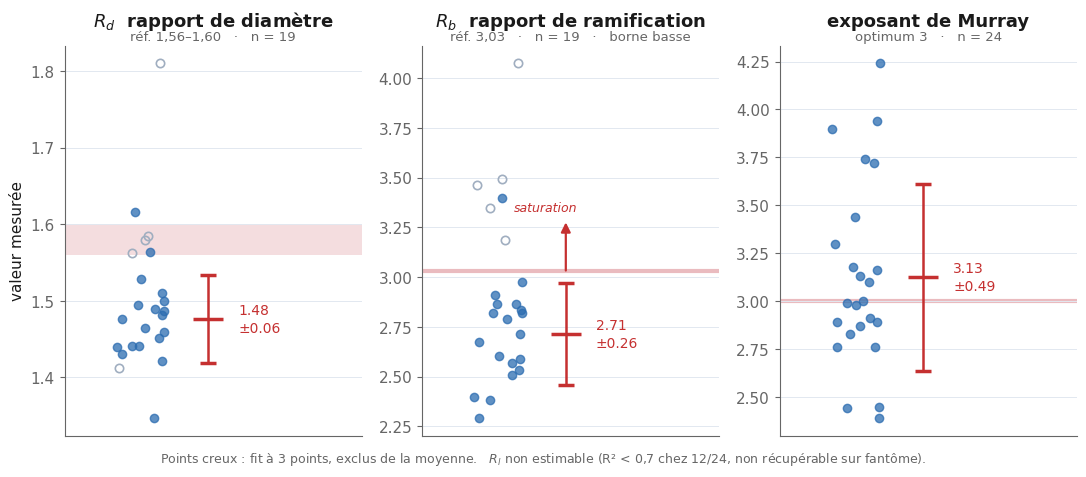

Recreate this plot in Python.
#!/usr/bin/env python3
"""Strip plot des metriques morphometriques pour presentation.

Un panneau par metrique, un point par sujet, bande de reference en fond.
Les sujets dont le fit repose sur 3 points sont traces en creux et exclus
de la moyenne (mais restent visibles).
"""

import argparse
import os

import matplotlib
matplotlib.use("Agg")
import matplotlib.pyplot as plt
import numpy as np

# ---------------------------------------------------------------- donnees

SUBJECTS = ["FLAWAN", "ADOTHO", "ARIINE", "BROLAU", "CAUTIM", "CHAALI",
            "GHAITH", "HERQUE", "HOTHI", "ISHOUN", "JOULAU", "KERNIN",
            "LAFMAR", "LECELI", "LERMAX", "MENMAR", "LOOBER", "MULTHI",
            "NDIELI", "OZIMAR", "PASALE", "REIANN", "SAMARM", "SAVMAR"]

R_D = [1.510, 1.441, 1.500, 1.440, 1.465, 1.441, 1.490, 1.476,
       1.451, 1.529, 1.810, 1.495, 1.616, 1.347, 1.487, 1.563,
       1.459, 1.482, 1.431, 1.579, 1.564, 1.421, 1.585, 1.412]

R_B = [2.713, 2.867, 2.976, 2.398, 3.400, 2.382, 2.570, 2.672,
       2.865, 2.606, 4.074, 2.912, 2.820, 2.511, 2.822, 3.347,
       2.837, 2.533, 2.292, 3.493, 2.790, 2.589, 3.189, 3.464]

MURRAY = [2.89, 3.44, 2.45, 3.90, 2.87, 2.99, 2.91, 2.89,
          3.72, 2.98, 2.76, 3.18, 2.83, 3.10, 4.24, 2.44,
          2.39, 3.16, 2.76, 3.13, 3.74, 3.94, 3.00, 3.30]

# fits a 3 points : exclus des moyennes des ratios, gardes pour Murray
EXCLUDED = {"JOULAU", "MENMAR", "OZIMAR", "SAMARM", "SAVMAR"}

# ---------------------------------------------------------------- style

INK = "#1a1a1a"
DOT = "#2b6cb0"
DOT_WEAK = "#a0aec0"
BAND = "#e8b4b8"
MEAN = "#c53030"

plt.rcParams.update({
    "font.family": "DejaVu Sans",
    "font.size": 11,
    "axes.spines.top": False,
    "axes.spines.right": False,
    "axes.edgecolor": "#666666",
    "axes.labelcolor": INK,
    "text.color": INK,
    "xtick.color": "#666666",
    "ytick.color": "#666666",
})


def strip(ax, values, mask_excl, ref_lo, ref_hi, title, subtitle,
          use_all=False, arrow_up=False):
    """Un panneau. mask_excl : True = fit a 3 points."""
    rng = np.random.default_rng(4)
    x = rng.uniform(-0.16, 0.16, len(values))

    # bande de reference
    if ref_lo != ref_hi:
        ax.axhspan(ref_lo, ref_hi, color=BAND, alpha=0.45, zorder=0, lw=0)
    else:
        ax.axhline(ref_lo, color=BAND, lw=3, zorder=0, alpha=0.9)

    kept = [v for v, e in zip(values, mask_excl) if use_all or not e]

    for xi, v, excl in zip(x, values, mask_excl):
        if excl and not use_all:
            ax.plot(xi, v, "o", ms=6, mfc="none", mec=DOT_WEAK,
                    mew=1.2, zorder=2)
        else:
            ax.plot(xi, v, "o", ms=6, color=DOT, alpha=0.75, zorder=3)

    m, s = np.mean(kept), np.std(kept, ddof=1)
    ax.errorbar(0.42, m, yerr=s, fmt="_", ms=22, mew=2.5,
                color=MEAN, ecolor=MEAN, elinewidth=1.8,
                capsize=6, capthick=1.8, zorder=4)
    ax.text(0.60, m, f"{m:.2f}\n±{s:.2f}", va="center", ha="left",
            fontsize=10, color=MEAN, linespacing=1.35)

    if arrow_up:
        ax.annotate("", xy=(0.42, m + s + 0.32), xytext=(0.42, m + s + 0.05),
                    arrowprops=dict(arrowstyle="-|>", color=MEAN,
                                    lw=1.6, mutation_scale=14))
        ax.text(0.30, m + s + 0.36, "saturation", fontsize=9,
                color=MEAN, ha="center", style="italic")

    ax.set_xlim(-0.45, 1.35)
    ax.set_xticks([])
    ax.set_title(title, fontsize=13, pad=14, weight="bold")
    ax.text(0.5, 1.005, subtitle, transform=ax.transAxes,
            ha="center", va="bottom", fontsize=9.5, color="#666666")
    ax.grid(axis="y", color="#e2e8f0", lw=0.7, zorder=-1)
    ax.set_axisbelow(True)


def main():
    parser = argparse.ArgumentParser(description=__doc__,
                                     formatter_class=argparse.RawDescriptionHelpFormatter)
    parser.add_argument("--out", default="results/ratios_cohorte.png",
                        help="Chemin du PNG produit")
    args = parser.parse_args()

    fig, axes = plt.subplots(1, 3, figsize=(11, 4.6))
    excl = [s in EXCLUDED for s in SUBJECTS]

    strip(axes[0], R_D, excl, 1.56, 1.60,
          "$R_d$  rapport de diamètre",
          "réf. 1,56–1,60   ·   n = 19")

    strip(axes[1], R_B, excl, 3.03, 3.03,
          "$R_b$  rapport de ramification",
          "réf. 3,03   ·   n = 19   ·   borne basse",
          arrow_up=True)

    strip(axes[2], MURRAY, excl, 3.0, 3.0,
          "exposant de Murray",
          "optimum 3   ·   n = 24",
          use_all=True)

    axes[0].set_ylabel("valeur mesurée")
    fig.text(0.5, -0.02,
             "Points creux : fit à 3 points, exclus de la moyenne.   "
             "$R_l$ non estimable (R² < 0,7 chez 12/24, non récupérable sur fantôme).",
             ha="center", fontsize=9, color="#666666")

    fig.tight_layout()
    os.makedirs(os.path.dirname(args.out) or ".", exist_ok=True)
    fig.savefig(args.out,
                dpi=220, bbox_inches="tight", facecolor="white")

    # ------------------------------------------------------- verification
    for name, vals, allsub in [("R_d", R_D, False), ("R_b", R_B, False),
                               ("Murray", MURRAY, True)]:
        kept = [v for v, e in zip(vals, excl) if allsub or not e]
        print(f"{name:8s} n={len(kept):2d}  moyenne={np.mean(kept):.3f}  "
              f"ET={np.std(kept, ddof=1):.3f}  "
              f"étendue={min(kept):.3f}–{max(kept):.3f}")

    print(f"\nwrote {args.out}")


if __name__ == "__main__":
    main()
